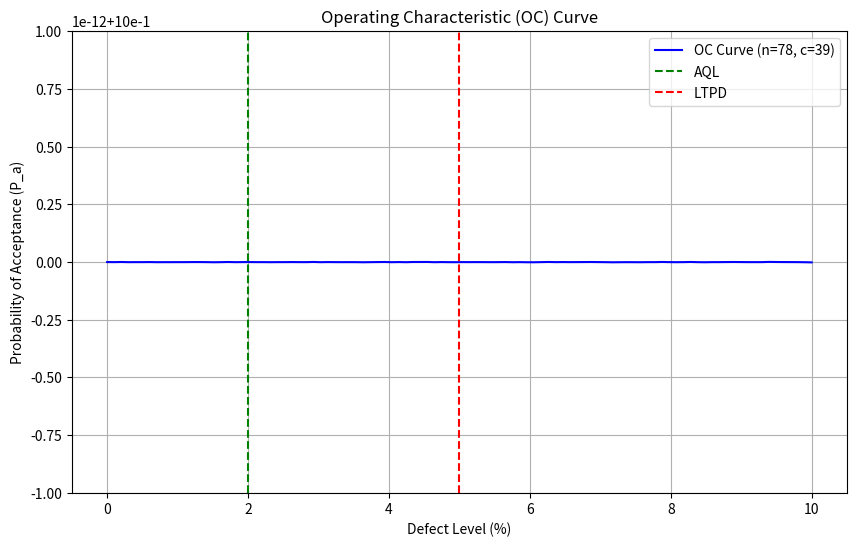
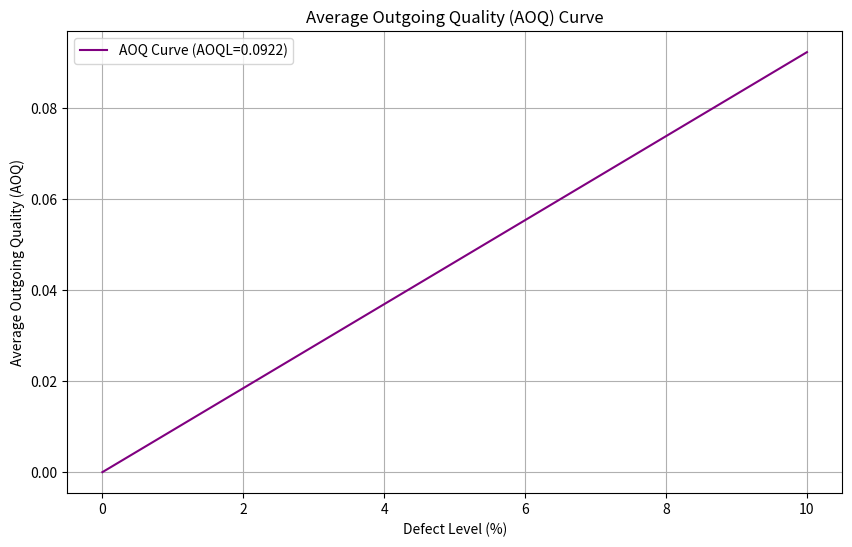
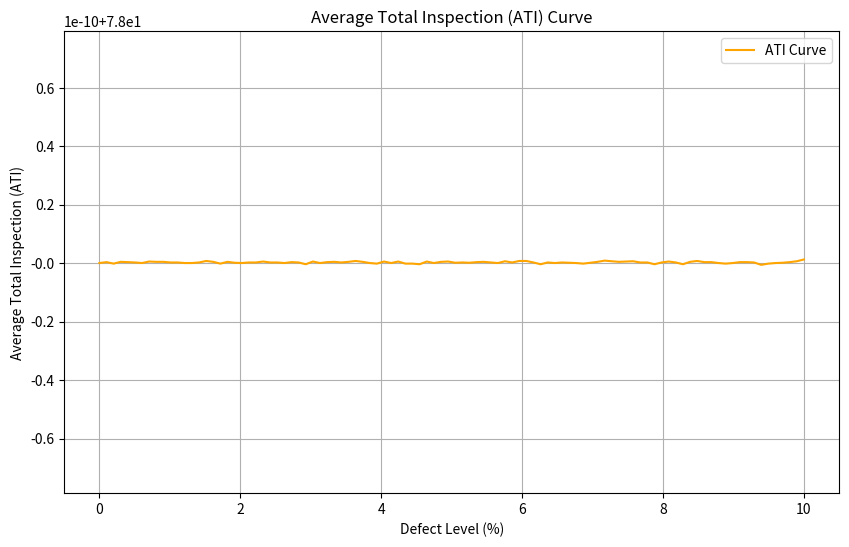

These charts were generated, in order, by the following Python code:
import numpy as np
import matplotlib.pyplot as plt
from scipy.stats import binom
from scipy.optimize import minimize_scalar

# Given parameters
lot_size = 1000  # Lot size (N)
AQL = 0.02  # Acceptable Quality Level (2%)
LTPD = 0.05  # Lot Tolerance Proportional Limit (5%)
producer_risk = 0.02  # Producer's risk (alpha)
consumer_risk = 0.1  # Consumer's risk (beta)

# Function to calculate OC curve
def OC_curve(n, c, p):
    """Calculate OC curve value P_a(p) for a given sample size n, acceptance number c, and defect level p."""
    return sum(binom.pmf(k, n, p) for k in range(0, c + 1))

# Find optimal n and c to satisfy both producer's and consumer's risks
def find_sampling_plan(AQL, LTPD, producer_risk, consumer_risk):
    def objective(n_c_tuple):
        n, c = int(n_c_tuple[0]), int(n_c_tuple[1])
        Pa_AQL = OC_curve(n, c, AQL) - (1 - producer_risk)  # Producer's risk condition
        Pa_LTPD = OC_curve(n, c, LTPD) - consumer_risk  # Consumer's risk condition
        return Pa_AQL**2 + Pa_LTPD**2  # Minimize squared error to approximate satisfaction of both conditions

    # Constrain n and c to be within realistic ranges
    result = minimize_scalar(lambda x: objective((x, x / 2)), bounds=(1, 200), method="bounded")
    n = int(result.x)
    c = int(n / 2)
    return n, c

# Get sampling plan (n, c)
n, c = find_sampling_plan(AQL, LTPD, producer_risk, consumer_risk)

# Generate probabilities for OC curve over a range of defect levels
defect_levels = np.linspace(0, 0.1, 100)
Pa_values = [OC_curve(n, c, p) for p in defect_levels]

# Plot OC curve
plt.figure(figsize=(10, 6))
plt.plot(defect_levels * 100, Pa_values, label=f'OC Curve (n={n}, c={c})', color='b')
plt.axvline(AQL * 100, color='g', linestyle='--', label="AQL")
plt.axvline(LTPD * 100, color='r', linestyle='--', label="LTPD")
plt.xlabel("Defect Level (%)")
plt.ylabel("Probability of Acceptance (P_a)")
plt.title("Operating Characteristic (OC) Curve")
plt.legend()
plt.grid()
plt.show()

# AOQ curve
AOQ_values = [(Pa * p * (lot_size - n) / lot_size) for Pa, p in zip(Pa_values, defect_levels)]
AOQL = max(AOQ_values)

# Plot AOQ curve
plt.figure(figsize=(10, 6))
plt.plot(defect_levels * 100, AOQ_values, label=f'AOQ Curve (AOQL={AOQL:.4f})', color='purple')
plt.xlabel("Defect Level (%)")
plt.ylabel("Average Outgoing Quality (AOQ)")
plt.title("Average Outgoing Quality (AOQ) Curve")
plt.legend()
plt.grid()
plt.show()

# ATI curve
ATI_values = [n + (1 - Pa) * (lot_size - n) for Pa in Pa_values]

# Plot ATI curve
plt.figure(figsize=(10, 6))
plt.plot(defect_levels * 100, ATI_values, label="ATI Curve", color='orange')
plt.xlabel("Defect Level (%)")
plt.ylabel("Average Total Inspection (ATI)")
plt.title("Average Total Inspection (ATI) Curve")
plt.legend()
plt.grid()
plt.show()

n, c, AOQL
